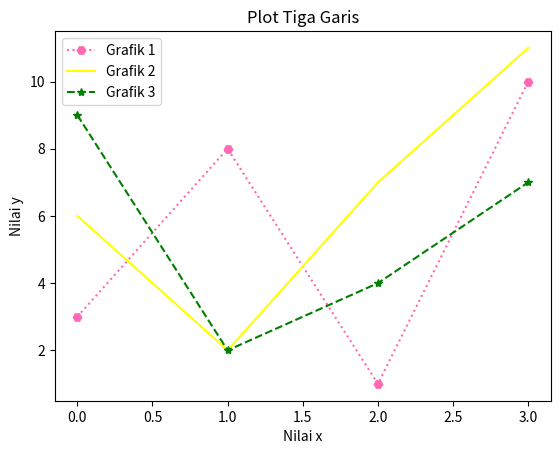

The script that saved this image:
import matplotlib.pyplot as plt
import numpy as np

grafik1 = np.array([3, 8, 1, 10])
grafik2 = np.array([6, 2, 7, 11])
grafik3 = np.array([9, 2, 4, 7])

plt.plot(grafik1, label='Grafik 1', marker='H', color="hotpink", ls="dotted")
plt.plot(grafik2, label='Grafik 2', color="yellow")
plt.plot(grafik3, label='Grafik 3', marker='*', ls="dashed", color="green")

plt.title("Plot Tiga Garis")
plt.xlabel("Nilai x")
plt.ylabel("Nilai y")

plt.legend()
plt.show()